Run: headless pygame with SDL's dummy video driver; simulated clock (each Clock.tick advances the game by its frame time, no real sleeping); random seed 0; keys injected as events and as key.get_pressed() state; mouse plan: one left click at the window centre at the start of phase 2, then a move to the lower-right quarter at the start of phase 3.
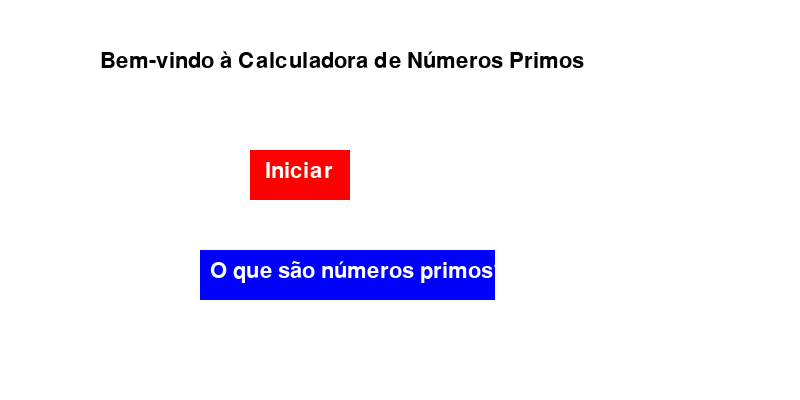
Frame 1 of 4 · flips 1–60 · no input
Frame 2 of 4 · flips 61–180 · clicked the window centre · tapped SPACE, RETURN · held RIGHT (→), D · screen unchanged from frame 1, image omitted
Frame 3 of 4 · flips 181–300 · moved the mouse to the lower-right quarter · held DOWN (↓), S · screen unchanged from frame 2, image omitted
Frame 4 of 4 · flips 301–420 · held LEFT (←), A, UP (↑), W · screen unchanged from frame 3, image omitted

The pygame program that drew these frames:

import pygame
import sys

# Inicializando o Pygame
pygame.init()

# Configurações da janela
largura, altura = 800, 400
tela = pygame.display.set_mode((largura, altura))
pygame.display.set_caption("Calculadora de Número Primo")

# Cores e fontes
BRANCO = (255, 255, 255)
PRETO = (0, 0, 0)
VERMELHO = (255, 0, 0)
AZUL = (0, 0, 255)
fonte = pygame.font.Font(None, 32)

# Função para verificar se um número é primo
def eh_primo(numero):
    if numero <= 1:
        return False
    for i in range(2, int(numero**0.5) + 1):
        if numero % i == 0:
            return False
    return True

class TelaMenu:
    def __init__(self):
        self.iniciar_botao = pygame.Rect(250, 150, 100, 50)
        self.oque_sao_primos_botao = pygame.Rect(200, 250, 295, 50)
    
    def desenhar(self):
        tela.fill(BRANCO)
        titulo = fonte.render("Bem-vindo à Calculadora de Números Primos", True, PRETO)
        tela.blit(titulo, (100, 50))
        
        # Desenha o botão "Iniciar"
        pygame.draw.rect(tela, VERMELHO, self.iniciar_botao)
        iniciar_texto = fonte.render("Iniciar", True, BRANCO)
        tela.blit(iniciar_texto, (self.iniciar_botao.x + 15, self.iniciar_botao.y + 10))
        
        # Desenha o botão "O que são números primos?"
        pygame.draw.rect(tela, AZUL, self.oque_sao_primos_botao)
        oque_sao_texto = fonte.render("O que são números primos?", True, BRANCO)
        tela.blit(oque_sao_texto, (self.oque_sao_primos_botao.x + 10, self.oque_sao_primos_botao.y + 10))
    
    def lidar_eventos(self, evento):
        if evento.type == pygame.MOUSEBUTTONDOWN:
            # Verifica se o usuário clicou nos botões
            if self.iniciar_botao.collidepoint(evento.pos):
                return "calculadora"  # Muda para a tela da calculadora
            elif self.oque_sao_primos_botao.collidepoint(evento.pos):
                return "explicacao"  # Muda para a tela de explicação
        return "menu"

class TelaCalculadora:
    def __init__(self):
        self.input_box = pygame.Rect(200, 150, 140, 32)
        self.cor_ativo = VERMELHO
        self.cor_inativo = PRETO
        self.cor_caixa = self.cor_inativo
        self.texto_input = ''
        self.mostrar_resultado = False
        self.resultado = ''

    def desenhar(self):
        tela.fill(BRANCO)
        
        # Exibe a instrução para o usuário
        instrucao = fonte.render("Insira algum número para verificar se são primos", True, PRETO)
        tela.blit(instrucao, (100, 50))
        
        # Renderiza o texto da caixa de input
        txt_surface = fonte.render(self.texto_input, True, PRETO)
        largura_txt = max(200, txt_surface.get_width() + 10)
        self.input_box.w = largura_txt
        tela.blit(txt_surface, (self.input_box.x + 5, self.input_box.y + 5))
        pygame.draw.rect(tela, self.cor_caixa, self.input_box, 2)
        
        # Renderiza o resultado, se necessário
        if self.mostrar_resultado:
            resultado_surface = fonte.render(self.resultado, True, PRETO)
            tela.blit(resultado_surface, (200, 250))

    def lidar_eventos(self, evento):
        if evento.type == pygame.MOUSEBUTTONDOWN:
            if self.input_box.collidepoint(evento.pos):
                self.cor_caixa = self.cor_ativo
            else:
                self.cor_caixa = self.cor_inativo
        elif evento.type == pygame.KEYDOWN:
            if evento.key == pygame.K_ESCAPE:
                return "menu"
            if self.cor_caixa == self.cor_ativo:
                if evento.key == pygame.K_RETURN or evento.key == pygame.K_KP_ENTER:
                    try:
                        numero = int(self.texto_input)
                        if eh_primo(numero):
                            self.resultado = f"O número {numero} é primo."
                        else:
                            self.resultado = f"O número {numero} não é primo."
                    except ValueError:
                        self.resultado = "Digite um número válido."
                    self.mostrar_resultado = True
                    self.texto_input = ''
                elif evento.key == pygame.K_BACKSPACE:
                    self.texto_input = self.texto_input[:-1]
                else:
                    self.texto_input += evento.unicode
        return "calculadora"

class TelaExplicacao:
    def desenhar(self):
        tela.fill(BRANCO)
        titulo = fonte.render("O que são números primos?", True, PRETO)
        tela.blit(titulo, (150, 50))
        explicacao = fonte.render("São números naturais > 1, divisíveis apenas por 1 e por si mesmos.", True, PRETO)
        tela.blit(explicacao, (50, 150))
        voltar_texto = fonte.render("Pressione ESC para voltar ao menu.", True, PRETO)
        tela.blit(voltar_texto, (150, 300))
    
    def lidar_eventos(self, evento):
        if evento.type == pygame.KEYDOWN:
            if evento.key == pygame.K_ESCAPE:
                return "menu"
        return "explicacao"

class Aplicacao:
    def __init__(self):
        self.tela_atual = "menu"
        self.menu = TelaMenu()
        self.calculadora = TelaCalculadora()
        self.explicacao = TelaExplicacao()
    
    def executar(self):
        executando = True
        while executando:
            for evento in pygame.event.get():
                if evento.type == pygame.QUIT:
                    executando = False
                
                # Lidar com eventos dependendo da tela atual
                if self.tela_atual == "menu":
                    self.tela_atual = self.menu.lidar_eventos(evento)
                elif self.tela_atual == "calculadora":
                    self.tela_atual = self.calculadora.lidar_eventos(evento)
                elif self.tela_atual == "explicacao":
                    self.tela_atual = self.explicacao.lidar_eventos(evento)

            # Desenhar a tela atual
            if self.tela_atual == "menu":
                self.menu.desenhar()
            elif self.tela_atual == "calculadora":
                self.calculadora.desenhar()
            elif self.tela_atual == "explicacao":
                self.explicacao.desenhar()

            # Atualiza a tela
            pygame.display.flip()
        
        pygame.quit()
        sys.exit()

# Inicializa e executa a aplicação
app = Aplicacao()
app.executar()
